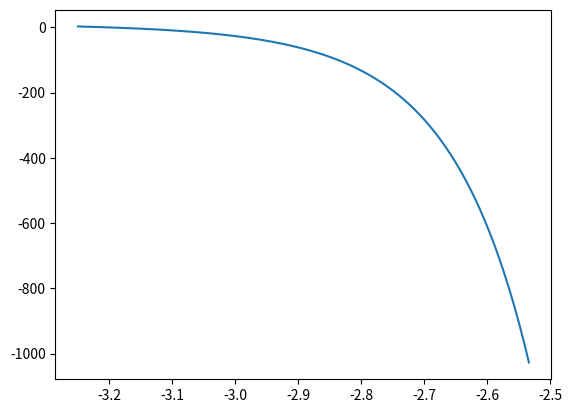

This figure's Python source:
import numpy as np
import matplotlib.pyplot as plt
import matplotlib as mpl
from matplotlib import rc
from scipy.integrate import odeint, quad

def deriv(X, t, lamda, mu):
    """returns the derivates dx1/dt and dx2/dt"""
    x1, x2 = X
    x1dot = mu*x1
    x2dot = lamda*(x2-x1**2)
    return x1dot, x2dot

def solve_equation(tmax, dt_per_period, x1_0, x2_0, lamda, mu):
    dt = 2*np.pi/dt_per_period
    t = np.arange(0,5, 0.02)
    X0 = [x1_0, x2_0]
    X = odeint(deriv, X0, t, args = (lamda, mu))
    return t, X
    
if __name__ == '__main__':
    x1_0, x2_0 = -5, 5
    tmax = 10
    lamda, mu = 1, -0.05
    dt_per_period = 100

    x1_data = []
    x2_data = []
    t_data = []

    for x1_0 in np.arange(-5, 0, 0.25):
        for x2_0 in np.arange(0, 5, 0.25):
            t, X = solve_equation(tmax, dt_per_period, x1_0, x2_0, lamda, mu)
            x1, x2 = X.T
            x1_data.append(x1)
            x2_data.append(x2)
            t_data.append(t)

    data = np.stack([np.array(x1_data), np.array(x2_data), np.array(t_data)], axis = 2)
    print(data.shape[1], data.shape[2])
    plt.plot(data[150][:,0], data[150][:,1])
    plt.show()
    np.save('equation.npy', data)